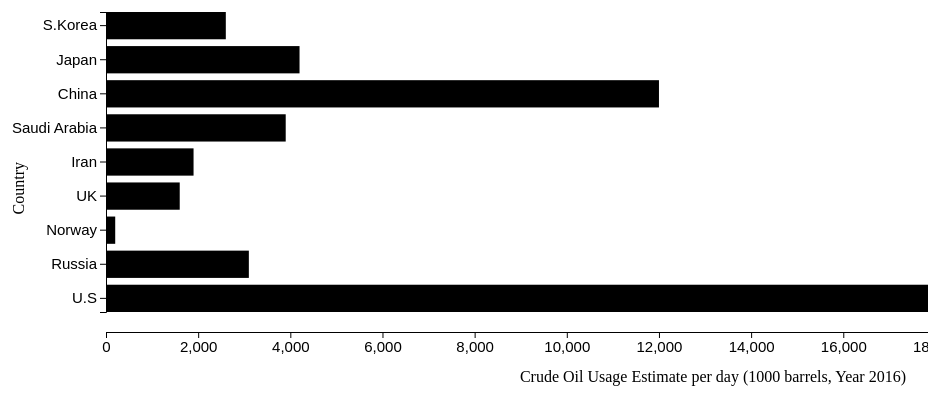
D3 v5 page, settled after 360 driven frames (6 s of simulated time); the page loaded 1 data file(s).


// ── main.js
/* CONSTANTS AND GLOBALS */
const width = window.innerWidth * 0.9;
const height = 500;
const margin = 100;

/* LOAD DATA */
d3.csv('../data/oil_data_zeihan.csv', d3.autoType)
  .then(data => {
    console.log("data", data)

    /* SCALES */
    
    console.log("d.country:",data.map(d => d.Country))
    // yscale - categorical, activity
    const yScale = d3.scaleBand()
    .domain(data.map(d => d.Country))
    .range([height-margin, margin])
    .paddingInner(.2)
    
    
    console.log("d.usage.max:", d3.max(data, data=>data.Usage))
    // xscale - linear,count
    const xScale = d3.scaleLinear()
    .domain([0,d3.max(data, data=>data.Usage)])
    .range([0, width]) // visual variable
    .nice()

    /* HTML ELEMENTS */
    /** Select your container and append the visual elements to it */
    const svg = d3.select("#container")
    .append("svg")
    .attr("width", width)
    .attr("height", height)

    console.log("y:", d=>yScale(d.Country))
    console.log("width", d=>xScale(d.Usage))

    // bars
    svg.selectAll("rect")
      .data(data)
      .join("rect")
      .attr("width", d=>xScale(d.Usage))
      .attr("height",d=>yScale.bandwidth())
      .attr("x", margin)
      .attr("y", d=>yScale(d.Country))

    // X-Axis tick
    svg.append("g")
    .attr("class", "x-axis")
    .style("transform", `translate(${margin}px,${height - margin*0.8}px)`)
    .style("font-size","15px")
    .call(d3.axisBottom(xScale)) //const xAxis = d3.axisBottom(xScale)

    // X-Axis label
    svg.append("text")
    .attr("class", "x label")
    .attr("text-anchor", "end")
    .style("transform", `translate(${margin*9}px,${height- margin*0.3}px)`)
    .text("Crude Oil Usage Estimate per day (1000 barrels, Year 2016)");

    //Y-Axis tick 
    svg.append("g")
    .attr("class", "y-axis")
    .style("transform", `translate(${margin}px,0px)`)
    .style("font-size","15px")
    .call(d3.axisLeft(yScale)) //const yAxis = d3.axisLeft(yScale)

    //Y-Axis Label
    svg.append("text")
    .attr("class", "y label")
    .attr("text-anchor", "end")
    .attr("y", 6)
    .attr("x", -height/2 )
    .attr("dy", ".75em")
    .attr("transform", "rotate(-90)")
    .text("Country");
  })

### data: ../data/oil_data_zeihan.csv
Country, Produce, Export, Import, Usage, ImportPerUsage, Importer
U.S, 12700, 500, 7400, 19400, 0.381, N
Russia, 1100, 5100, 100, 3100, 0.03, N
Norway, 1900, 1200, 0, 200, 0, N
UK, 1000, 700, 1000, 1600, 0.625, Y
Iran, 3900, 1100, 0, 1900, 0, N
Saudi Arabia, 12000, 7200, 0, 3900, 0, N
China, 4300, 100, 6700, 12000, 0.558, Y
Japan, 0, 0, 3400, 4200, 0.81, Y
S.Korea, 0, 0, 2800, 2600, 1.08, Y